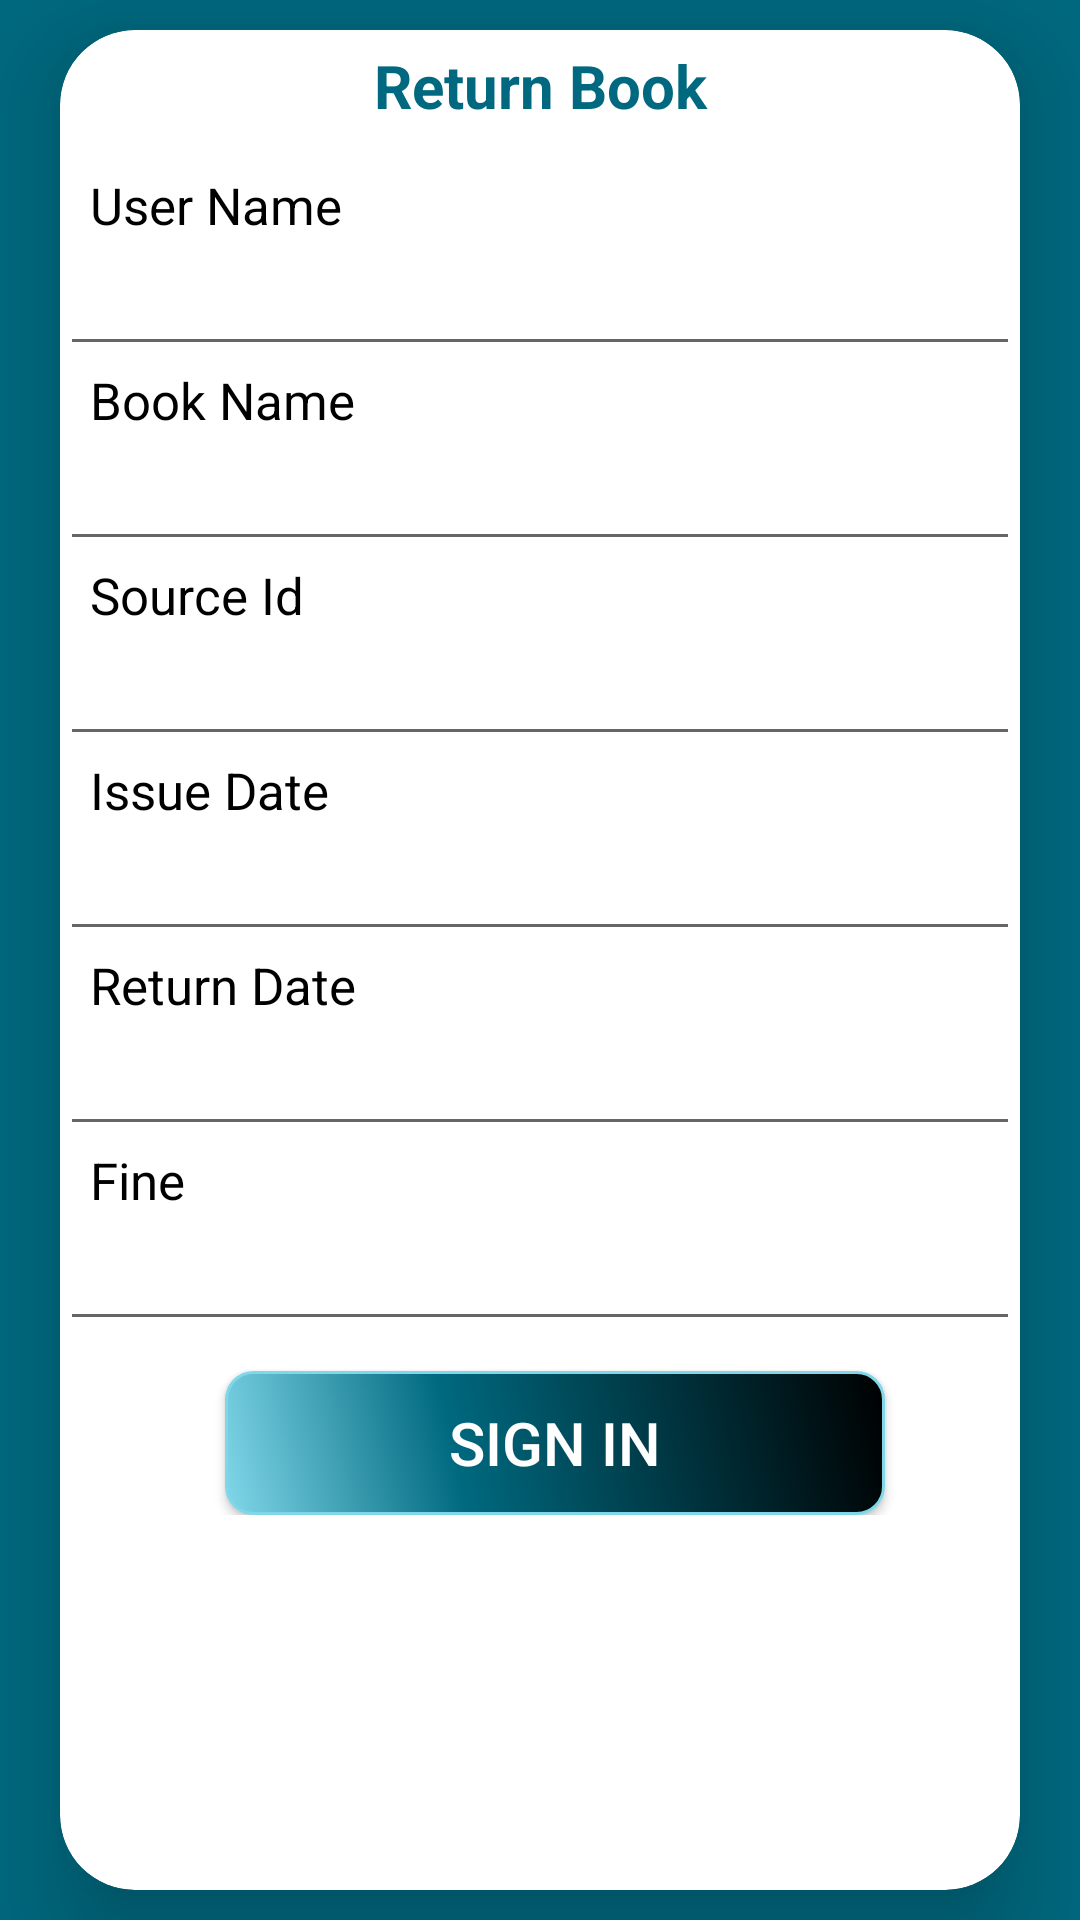

Android layout source for this screen:
<!-- AndroidManifest.xml: application theme AppTheme -->
<!-- res/layout/activity_return_book.xml -->
<?xml version="1.0" encoding="utf-8"?>
<RelativeLayout xmlns:android="http://schemas.android.com/apk/res/android"
    xmlns:app="http://schemas.android.com/apk/res-auto"
    xmlns:tools="http://schemas.android.com/tools"
    android:layout_width="match_parent"
    android:layout_height="match_parent"
    android:background="@color/buttonlogin"
    tools:context=".libaray.Activity.Book.AddBook">

    <LinearLayout
        android:layout_width="match_parent"
        android:layout_height="match_parent"
        android:orientation="vertical">

        <android.support.v7.widget.CardView
            android:layout_width="match_parent"
            android:layout_height="match_parent"
            android:layout_marginLeft="20dp"
            android:layout_marginTop="10dp"
            android:layout_marginRight="20dp"
            android:layout_marginBottom="10dp"
            app:cardCornerRadius="25dp"
            app:cardElevation="20dp">

            <LinearLayout
                android:layout_width="match_parent"
                android:layout_height="wrap_content"
                android:orientation="vertical"
                android:layout_marginBottom="5dp">

                <TextView
                    android:layout_width="match_parent"
                    android:layout_height="wrap_content"
                    android:layout_marginTop="5dp"
                    android:text="Return Book"
                    android:textAlignment="center"
                    android:textColor="@color/buttonlogin"
                    android:textColorHighlight="@color/colorPrimaryDark"
                    android:textSize="20dp"
                    android:textStyle="bold" />

                <TextView
                    android:layout_width="wrap_content"
                    android:layout_height="30dp"
                    android:layout_marginLeft="10dp"
                    android:layout_marginTop="15dp"
                    android:text="User Name"
                    android:textColor="#000"
                    android:textSize="17dp" />

                <EditText
                    android:layout_width="match_parent"
                    android:layout_height="35dp"
                    android:inputType="text"
                    android:singleLine="true" />

                <TextView
                    android:layout_width="wrap_content"
                    android:layout_height="30dp"
                    android:layout_marginLeft="10dp"
                    android:text="Book Name"
                    android:textColor="#000"
                    android:textSize="17dp" />

                <EditText
                    android:layout_width="match_parent"
                    android:layout_height="35dp"
                    android:inputType="text"
                    android:singleLine="true" />

                <TextView
                    android:layout_width="wrap_content"
                    android:layout_height="30dp"
                    android:layout_marginLeft="10dp"
                    android:text="Source Id"
                    android:textColor="#000"
                    android:textSize="17dp" />

                <EditText
                    android:layout_width="match_parent"
                    android:layout_height="35dp"
                    android:inputType="text"
                    android:singleLine="true" />


                <TextView
                    android:layout_width="wrap_content"
                    android:layout_height="30dp"
                    android:layout_marginLeft="10dp"
                    android:text="Issue Date"
                    android:textColor="#000"
                    android:textSize="17dp" />

                <EditText
                    android:layout_width="match_parent"
                    android:layout_height="35dp"
                    android:inputType="text"
                    android:singleLine="true" />

                <TextView
                    android:layout_width="wrap_content"
                    android:layout_height="30dp"
                    android:layout_marginLeft="10dp"
                    android:text="Return Date"
                    android:textColor="#000"
                    android:textSize="17dp" />

                <EditText
                    android:layout_width="match_parent"
                    android:layout_height="35dp"
                    android:inputType="text"
                    android:singleLine="true" />
                <TextView
                    android:layout_width="wrap_content"
                    android:layout_height="30dp"
                    android:layout_marginLeft="10dp"
                    android:text="Fine"
                    android:textColor="#000"
                    android:textSize="17dp" />

                <EditText
                    android:layout_width="match_parent"
                    android:layout_height="35dp"
                    android:inputType="text"
                    android:singleLine="true" />



                <Button
                    android:layout_width="220dp"
                    android:layout_height="wrap_content"
                    android:layout_marginLeft="55dp"
                    android:layout_marginTop="10dp"
                    android:layout_marginRight="25dp"
                    android:background="@drawable/buttonshap"
                    android:text="Sign In"
                    android:textColor="@android:color/white"
                    android:textSize="20dp" />

            </LinearLayout>


        </android.support.v7.widget.CardView>


    </LinearLayout>


</RelativeLayout>
<!-- resources referenced by this layout -->
<resources>
  <color name="buttonlogin">#00697f</color>
  <color name="colorPrimaryDark">#00697f</color>
  <!-- drawable buttonshap (drawable) -->
  <?xml version="1.0" encoding="utf-8"?>
  <shape xmlns:android="http://schemas.android.com/apk/res/android"
      android:shape="rectangle">
      <corners
          android:radius="9dp"></corners>
      <gradient
          android:angle="45"
          android:centerX="35%"
          android:centerColor="@color/buttonlogin"
          android:startColor="@color/startcolor"
          android:endColor="@color/endcolor"
          android:type="linear"
          ></gradient>
      <padding android:left="10dp"
          android:right="10dp"
          android:top="0dp"
          android:bottom="0dp"></padding>
  
      <size android:width="150dp"
          android:height="20dp"></size>
      <stroke
          android:width="1dp"
          android:color="@color/startcolor"></stroke>
  
  </shape>
  <style name="AppTheme" parent="Theme.AppCompat.Light.DarkActionBar">
          
          <item name="colorPrimary">@color/colorPrimary</item>
          <item name="colorPrimaryDark">@color/colorPrimaryDark</item>
          <item name="colorAccent">@color/colorAccent</item>
          <item name="windowActionBar">false</item>
          <item name="windowNoTitle">true</item>
      </style>
  <color name="startcolor">#80d7e9</color>
  <color name="endcolor">#000</color>
  <color name="colorPrimary">#00697f</color>
  <color name="colorAccent">#FF4081</color>
</resources>
